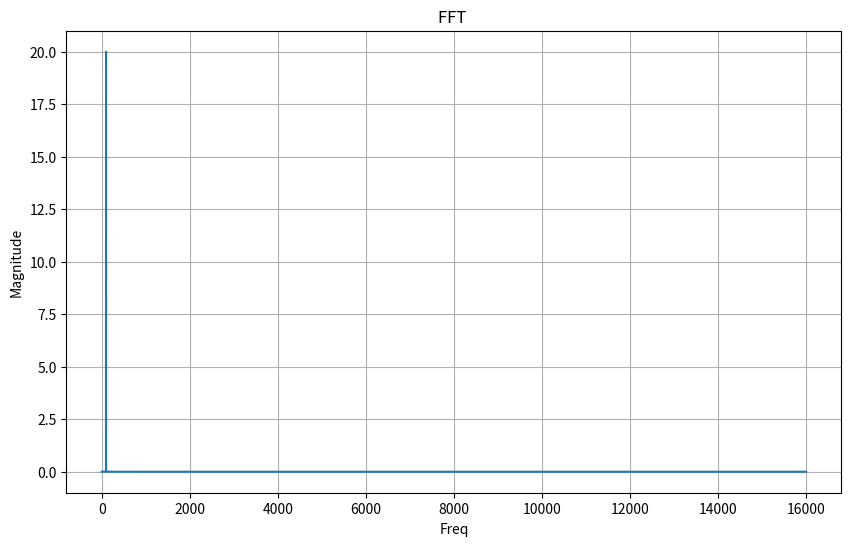

This figure's Python source:
import numpy as np
from scipy.fft import fft
import matplotlib.pyplot as plt
from scipy.signal import butter, lfilter
# 1. Criando o sinal de senoide de aceleração em m/s²

# 2. Definindo constantes
num_points = 32000

sampling_rate = 32000
T = 1.0 / sampling_rate
f1 = 100
f2 = 2000
f3 = 4000
f4 = 8000
f5 = 10000
amplitude = 20

# 3. Criando o vetor de tempo
t = np.linspace(0.0, num_points*T, num_points)
f = np.linspace(0.0, 32000, num_points)

# 4. Criando o sinal de senoide
y1 = amplitude * np.sin(2 * np.pi * f1 * t)
y2 = amplitude * np.sin(2 * np.pi * f2 * t)
y3 = amplitude * np.sin(2 * np.pi * f3 * t)
y4 = amplitude * np.sin(2 * np.pi * f4 * t)
y5 = amplitude * np.sin(2 * np.pi * f5 * t)
y = y1

with open('senoide.txt', 'w') as file:
    file.write("[")
    for value in y:
        file.write(f"{value}, ")
    file.write("]")


# 5. Calculando a velocidade baseada na aceleração e conversão para mm/s
velocity = np.cumsum(y) * T * 1000

# 6. Criando filtro passa altas para eliminar a interferência DC do sinal (Filtro butterworth ordem 2 com frequencia de corte em 5 Hz)
b, a = butter(2, 5/(0.5*sampling_rate), btype='high')

# 7. Aplicando o filtro ao vetor de dados
filtered_velocity = lfilter(b, a, velocity)


fftvel = (2.0/num_points * np.abs(fft(y)))
# 8. Plotando a FFT do sinal
plt.figure(figsize=(10, 6))
plt.plot(f[0:num_points//2],fftvel[0:num_points//2])
plt.title("FFT ")
plt.xlabel("Freq")
plt.ylabel("Magnitude")
plt.grid()
plt.show()
